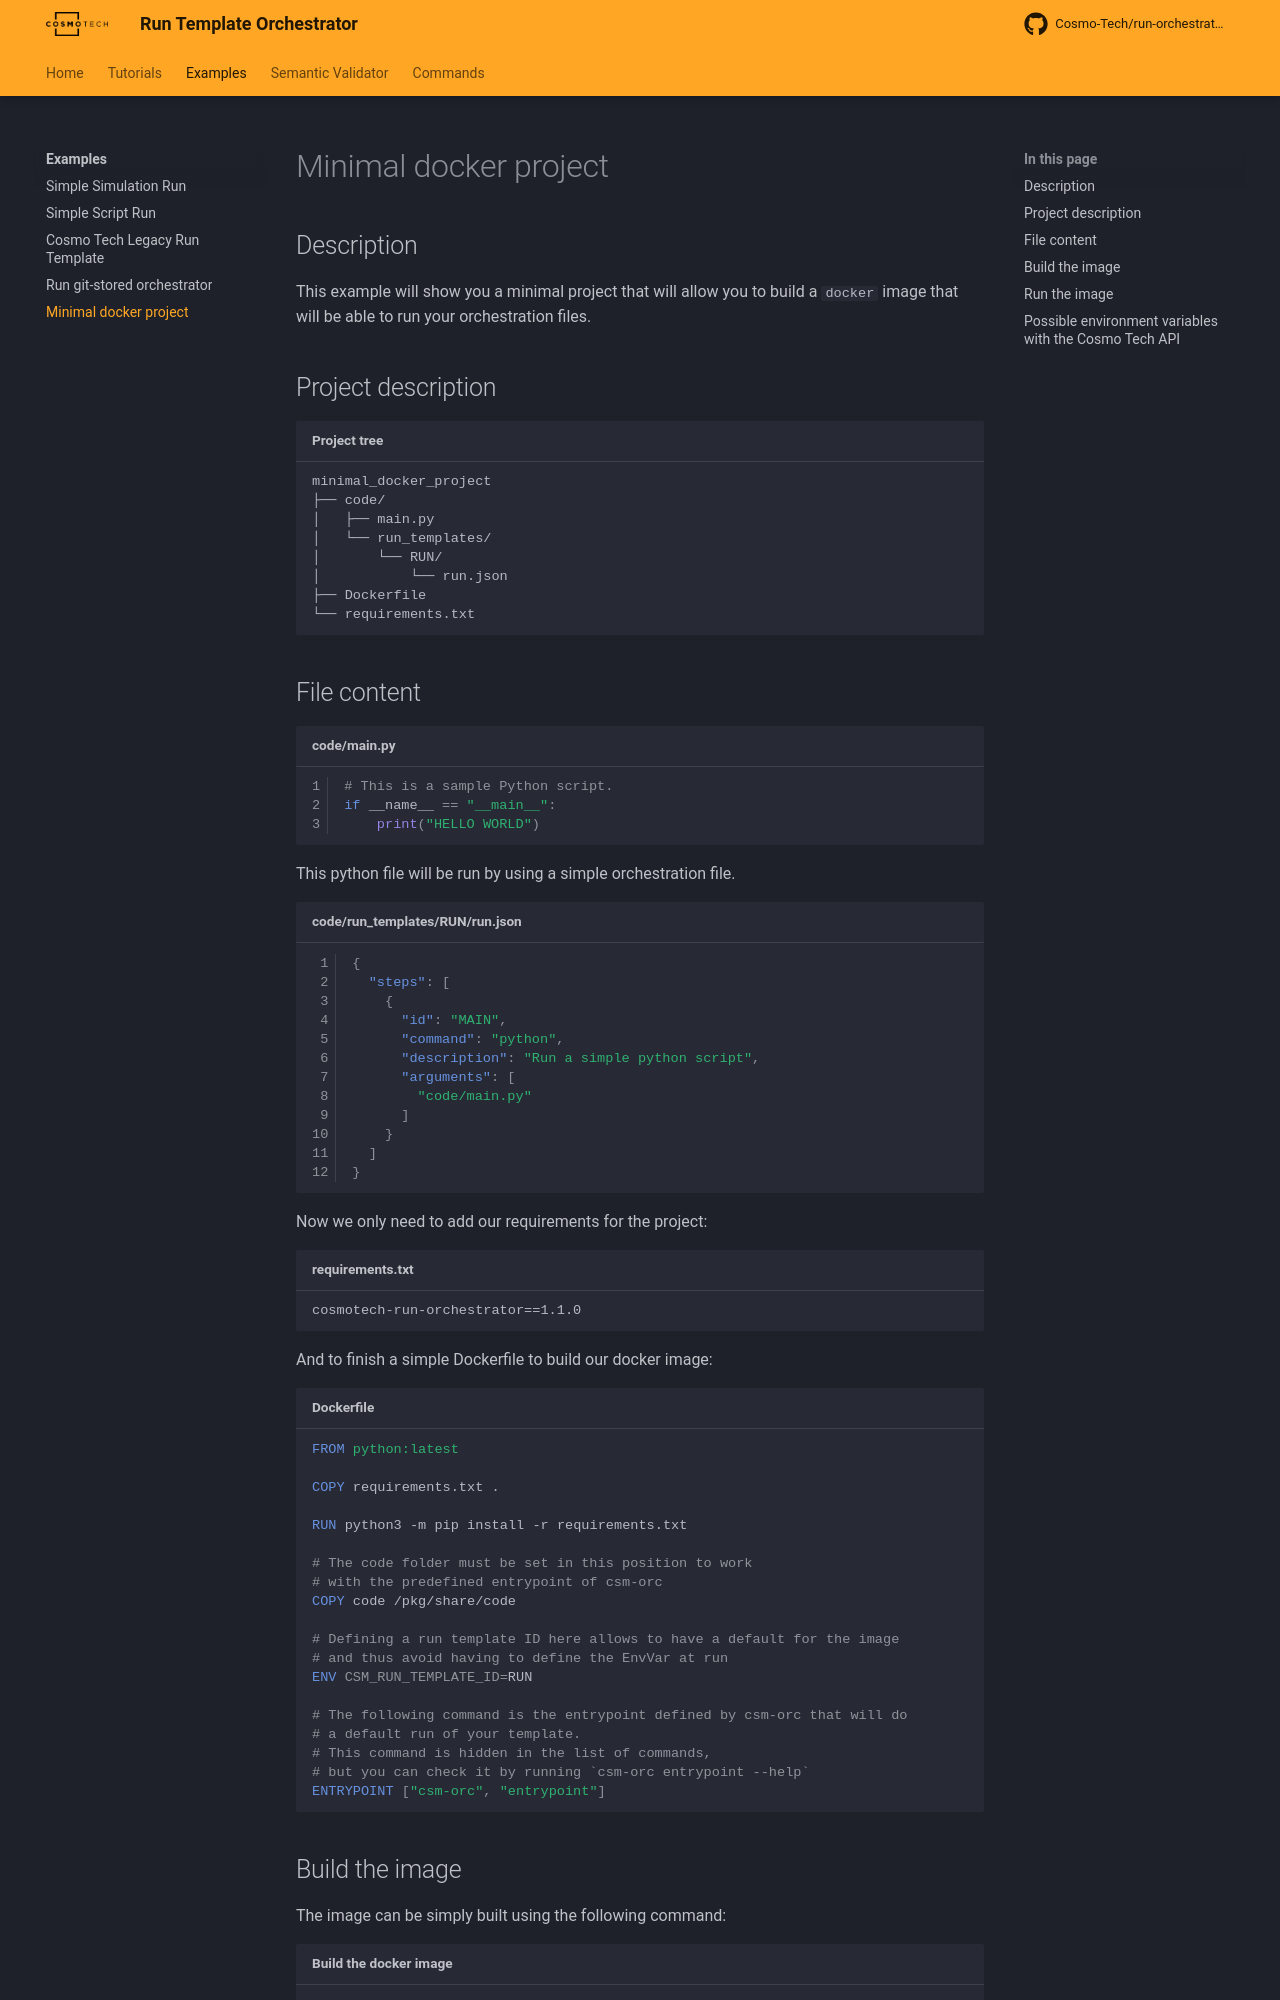

repository: Cosmo-Tech/run-orchestrator · page: 2.1.0/examples/minimal_docker/index.html · generator: mkdocs

---
description: Minimal project for a docker image compatible with the Cosmo Tech API
---

# Minimal docker project

## Description

This example will show you a minimal project that will allow you to build a `docker` image that will be able to run your orchestration files.

## Project description

```title="Project tree"
minimal_docker_project
├── code/
│   ├── main.py
│   └── run_templates/
│       └── RUN/
│           └── run.json
├── Dockerfile
└── requirements.txt
```
